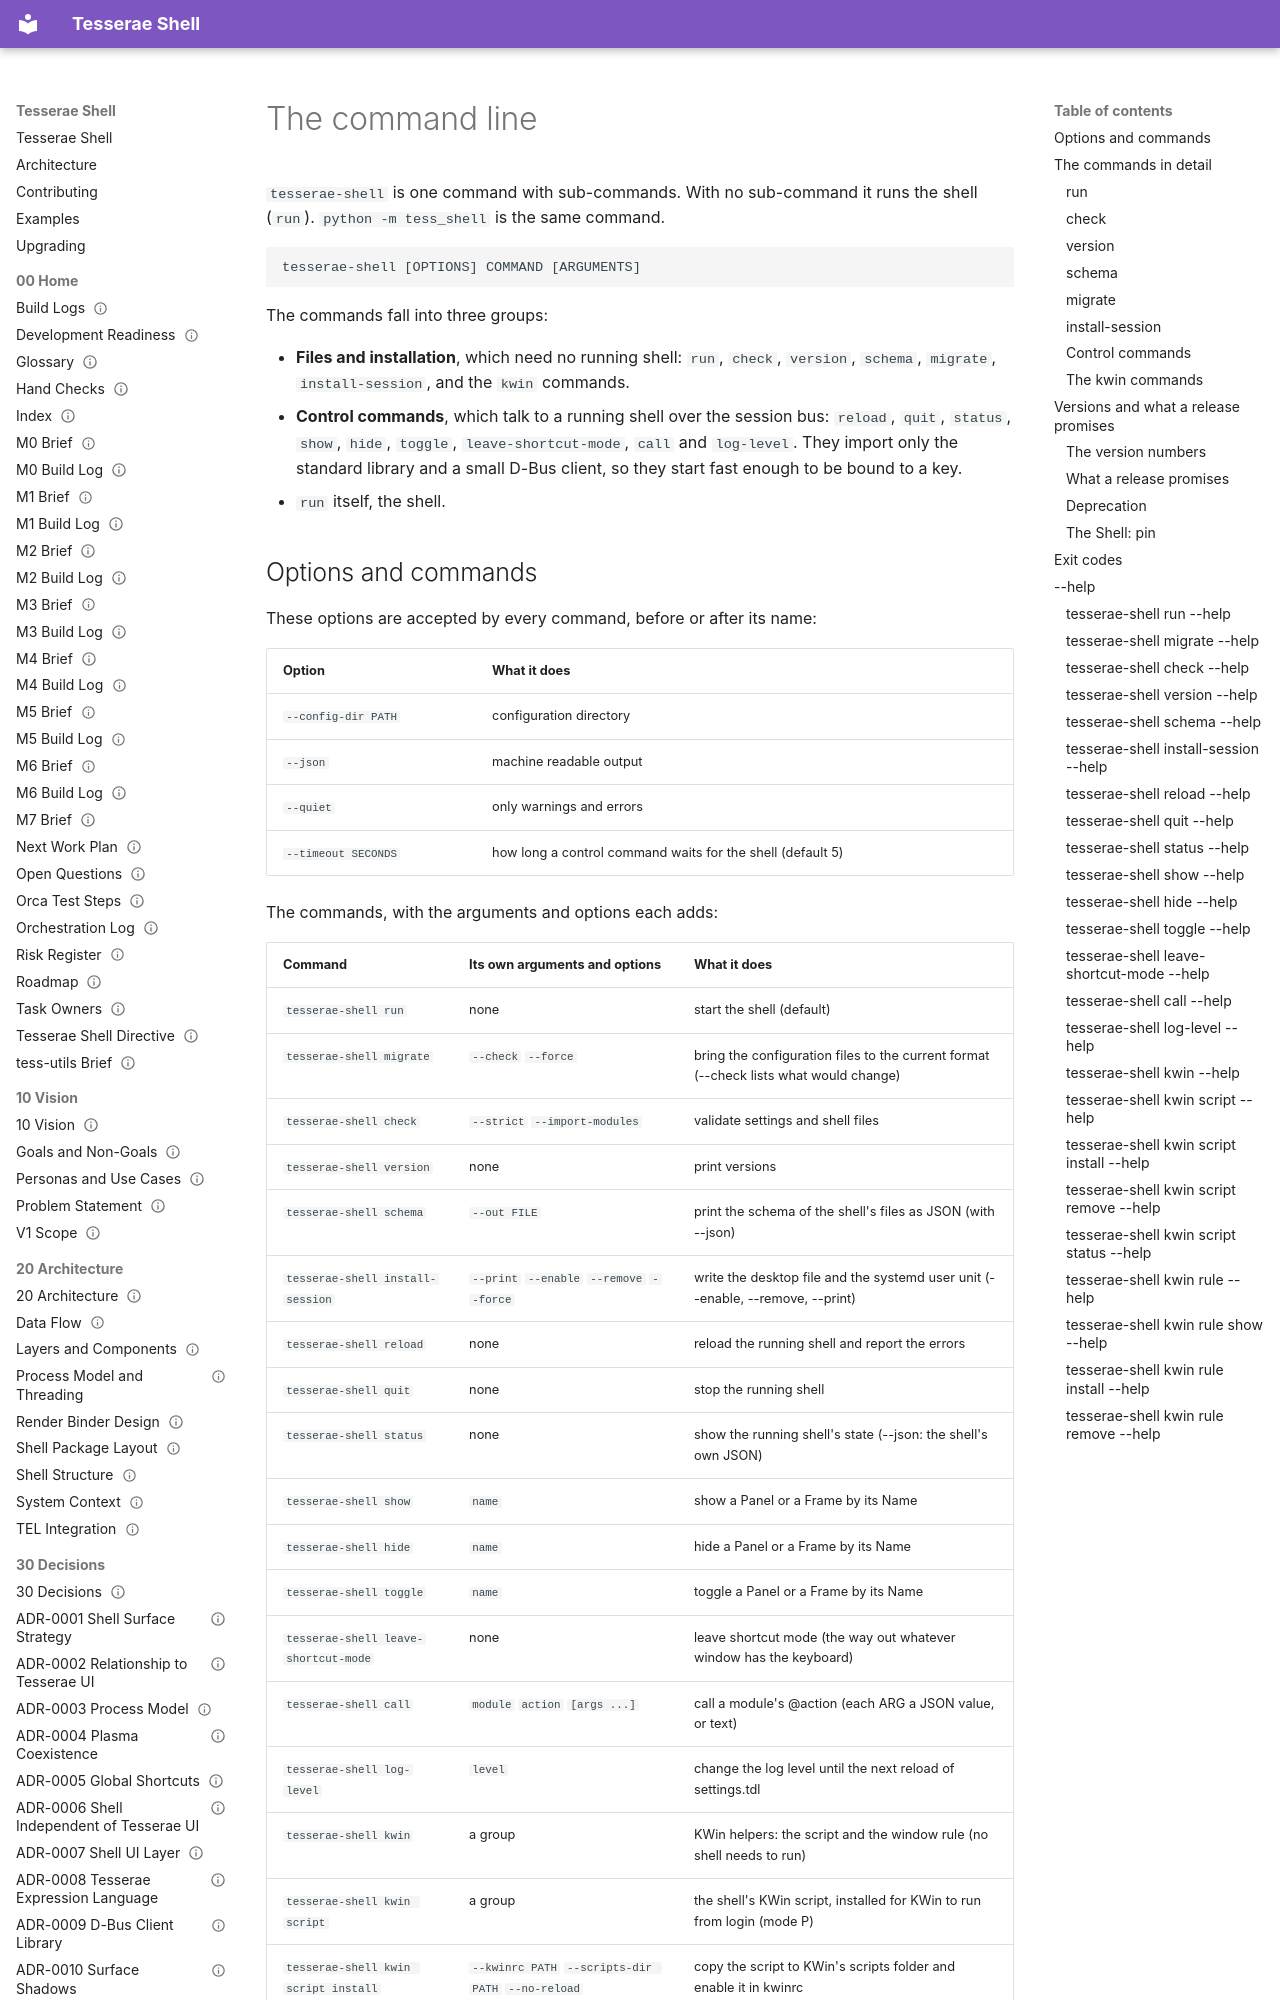

repository: mindderivative/tess-shell · page: guide/command-line/index.html · generator: mkdocs

# The command line

`tesserae-shell` is one command with sub-commands. With no sub-command it runs the shell (`run`). `python -m tess_shell` is the same command.

```text
tesserae-shell [OPTIONS] COMMAND [ARGUMENTS]
```

The commands fall into three groups:

* **Files and installation**, which need no running shell: `run`, `check`, `version`, `schema`, `migrate`, `install-session`, and the `kwin` commands.
* **Control commands**, which talk to a running shell over the session bus: `reload`, `quit`, `status`, `show`, `hide`, `toggle`, `leave-shortcut-mode`, `call` and `log-level`. They import only the standard library and a small D-Bus client, so they start fast enough to be bound to a key.
* `run` itself, the shell.
